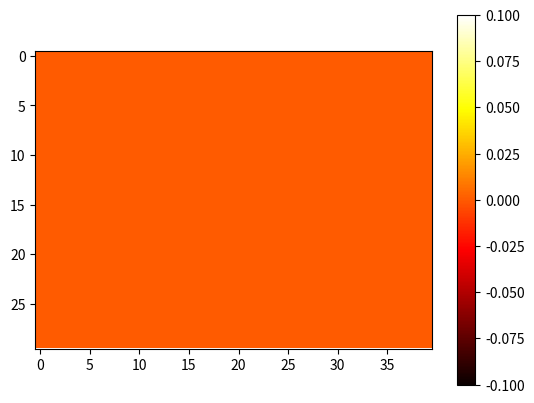

This chart was generated by the following Python code:
from operator import itemgetter
import numpy as np
import heapq
import math
import sys
import matplotlib.pyplot as plt

np.set_printoptions(threshold=sys.maxsize)

directions = { 'W': (0, -1), 'A': (-1, 0), 'S': (0, 1), 'D': (1, 0) }
reverse_directions = dict((v, k) for k, v in directions.items())
surround_1 = np.array([ 
    (0, 1), (1, 0), (0, -1), (-1, 0)
])
surround_2 = np.array([ 
    (0, 1), (1, 0), (0, -1), (-1, 0), 
    (-1, -1), (-1, 1), (1, 1), (1, -1),
])
surround_3 = np.array([ 
    (0, 1), (1, 0), (0, -1), (-1, 0), 
    (-1, -1), (-1, 1), (1, 1), (1, -1), 
    (0, 2), (1, 2), (2, 2), (2, 1), (2, 0), (2, -1), (2, -2), (1, -2), (0, -2), (-1, -2), (-2, -2), (-2, -1), (-2, 0), (-2, 1), (-2, 2), (-1, 2),
])
surround_4 = np.array([ 
    (0, 1), (1, 0), (0, -1), (-1, 0), 
    (-1, -1), (-1, 1), (1, 1), (1, -1), 
    (0, 2), (1, 2), (2, 2), (2, 1), (2, 0), (2, -1), (2, -2), (1, -2), (0, -2), (-1, -2), (-2, -2), (-2, -1), (-2, 0), (-2, 1), (-2, 2), (-1, 2), 
    (-1, 3), (0, 3), (1, 3), (3, 1), (3, 0), (3, -1), (-1, -3), (0, -3), (1, -3), (-3, -1), (-3, 0), (-3, 1)
])

def sim_move(pos, dir):
    return sim_move_2(pos, directions[dir])

def sim_move_2(pos, offsets):
    return (pos[0] + offsets[0], pos[1] + offsets[1])

def manhattan_distance(a, b):
    return abs(a[0] - b[0]) + abs(a[1] - b[1])

def euclidean_distance(a, b):
    return math.sqrt((a[0] - b[0]) ** 2 + (a[1] - b[1]) ** 2)

def dist(a, b):
    return euclidean_distance(a, b)

def sigmoid(x):
    x = min(-200, max(x, 200))
    return 1 / (1 + math.pow(math.e, -x))

class PrioritySet(object):
    def __init__(self):
        self.heap = []
        self.set = set()

    def push(self, pri, d):
        if not d in self.set:
            heapq.heappush(self.heap, (pri, d))
            self.set.add(d)

    def front(self):
        return self.heap[0]

    def pop(self):
        pri, d = heapq.heappop(self.heap)
        self.set.remove(d)
        return (pri, d)
    
    def __len__(self):
        return len(self.heap)

class Player1:
    def __init__(self, self_position, other_agent_position, params, verbosity = 1):
        self.turn = 0
        self.score = 0
        self.hunger = 50
        self.stamina = 50

        self.last_mpos = self_position
        self.last_opos = other_agent_position
        self.m_visited = np.zeros((30, 40))
        self.o_visited = np.zeros((30, 40))

        self.target_pos = None
        self.target_type = None

        self.p = params
        self.verbosity = verbosity

    def new_turn(self, dungeon_map, coins, potions, foods, self_position, other_agent_position):
        self.turn += 1
        if self.turn % 2 == 0:
            self.stamina += (1 if self.hunger > 0 else 0)
            self.hunger = max(0, self.hunger - 1)
        if self.hunger == 0:
            self.stamina = max(0, self.stamina - 1)

        self.mpos = self_position
        self.opos = other_agent_position
        self.m_visited[self.mpos[1]][self.mpos[0]] = 1
        self.o_visited[self.opos[1]][self.opos[0]] = 1

        self.map = np.array(dungeon_map)
        self.coins = np.array(coins)
        self.pots = np.array(potions)
        self.foods = np.array(foods)

        for coin in self.coins:
            self.edit_map(coin, 'coin')
        for pot in self.pots:
            self.edit_map(pot, 'pot')
        for food in self.foods:
            self.edit_map(food, 'food')
        self.edit_map(self.mpos, 'me')
        self.edit_map(self.opos, 'opp')

        if self.verbosity > 1:
            print(f'Turn: {self.turn} | Score: {self.score} | Hunger: {self.hunger} | Stamina: {self.stamina} | Mpos: {self.mpos} | Opos: {self.opos}')

    def read_map(self, pos):
        return self.map[pos[1]][pos[0]]
    
    def edit_map(self, pos, v):
        self.map[pos[1]][pos[0]] = v
        
    def move(self, dir):
        if dir != 'I':
            self.stamina = max(0, self.stamina - 1)
            npos = sim_move(self.mpos, dir)
            nblock = self.read_map(npos)
            if nblock == 'coin':
                p1.score += 1
            elif nblock == 'pot':
                p1.stamina = max(0, min(50, p1.stamina + 20))
            elif nblock == 'food':
                p1.hunger = max(0, min(50, p1.hunger + 30))
        self.last_mpos = self.mpos
        self.last_opos = self.opos
        if self.verbosity > 1:
            print('Move:', dir)
        return dir
    
    def is_traversable(self, pos):
        if pos[1] < 0 or pos[1] >= self.map.shape[0] or pos[0] < 0 or pos[0] >= self.map.shape[1]:
            return False
        p = self.read_map(pos)
        return p != 'wall' and p != 'opp'

    def nm(self, pos):
        return self.node_meta[pos[1]][pos[0]]
    
    def backtrace_path(self, start, goal):
        path = []
        curr_pos = goal
        curr_nm = self.nm(curr_pos)
        while curr_pos != start:
            delta = tuple(np.subtract(curr_pos, curr_nm['parent']))
            path.append(reverse_directions[delta])
            curr_pos = curr_nm['parent']
            curr_nm = self.nm(curr_pos)
        path.reverse()
        if self.verbosity > 1:
            print('Start:', start, '| Goal:', goal, '| Path:', path)
        return path

    def a_star_path(self, start, goal):
        start = tuple(start)
        goal = tuple(goal)
        self.node_meta = []
        for r in range(self.map.shape[0]):
            row = []
            for c in range(self.map.shape[1]):
                row.append({
                    'f': float('inf'),
                    'g': float('inf'),
                    'h': float('inf'),
                    'parent': (-1, -1),
                    'closed': False
                })
            self.node_meta.append(row)

        start_nm = self.nm(start)
        start_nm['f'] = 0
        start_nm['g'] = 0
        start_nm['h'] = 0

        open = PrioritySet()
        open.push(0, start)

        while len(open) > 0:
            curr = open.pop()[1]
            curr_nm = self.nm(curr)
            curr_nm['closed'] = True

            for dir in directions:
                succ = sim_move(curr, dir)
                if self.is_traversable(succ):
                    succ_nm = self.nm(succ)
                    if succ == goal:
                        succ_nm['parent'] = curr
                        return self.backtrace_path(start, goal)
                    if not succ_nm['closed']:
                        g_new = curr_nm['g'] + 1
                        h_new = self.realistic_dist(succ, goal)
                        f_new = g_new + h_new - (3 if self.read_map(succ) == 'coin' else -3)
                        if succ_nm['f'] == float('inf') or succ_nm['f'] > f_new:
                            open.push(f_new, succ)
                            succ_nm['f'] = f_new
                            succ_nm['g'] = g_new
                            succ_nm['h'] = h_new
                            succ_nm['parent'] = curr
                            succ_nm['closed'] = True
        return []
    
    def set_target(self, target_pos, target_type):
        self.target_pos = target_pos
        self.target_type = target_type
        self.t = 0
        if self.verbosity > 0:
            print('Set Target:', self.target_type, '-', self.target_pos)
        if self.target_pos != None:
            self.curr_path = self.a_star_path(self.mpos, self.target_pos)
            if len(self.curr_path) == 0:
                return False
        if self.verbosity > 0:
            print('Target Path:', self.curr_path)
        return True

    def has_valid_target(self):
        return (self.target_pos is not None) and (self.read_map(self.target_pos) == self.target_type)
    
    def next_dir_to_target(self):  
        dir = self.curr_path[self.t]
        p = sim_move(self.mpos, dir)
        if dist(p, self.opos) == 0:
            self.set_target(self.target_pos, self.target_type)
            return 'I'
        self.t += 1
        return dir
    
    def realistic_dist(self, a, b):
        dx = b[0] - a[0]
        dy = b[1] - a[1]
        theta = math.atan2(dy, dx)
        r = math.sqrt(dx ** 2 + dy ** 2)
        d = 0
        for i in range(1, math.ceil(r)):
            i_dx = i * math.cos(theta)
            i_dy = i * math.sin(theta)
            i_pos = sim_move_2(a, (round(i_dx), round(i_dy)))
            if self.read_map(i_pos) == 'wall':
                d += 3
            else:
                d += 1
        return d

    def calc_cu(self, coin):
        mrd = self.realistic_dist(self.mpos, coin)
        u = self.p['cvw_greed'] * -mrd + self.p['cvw_fear'] * self.realistic_dist(self.opos, coin)
        for off in surround_2:
            neighbor = sim_move_2(coin, off)
            if self.is_traversable(neighbor) and self.read_map(neighbor) == 'coin':
                u += self.p['cvw_surround']
        for food in self.foods:
            if self.realistic_dist(coin, food) < self.p['cvw_food_range']:
                u += self.p['cvw_food_near']
        for pot in self.pots:
            if self.realistic_dist(coin, pot) < self.p['cvw_pot_range']:
                u += self.p['cvw_pot_near']
        if mrd < 15:
            path_to_coin = self.a_star_path(self.mpos, coin)
            cpos = self.mpos
            for move in path_to_coin:
                cpos = sim_move(cpos, move)
                if self.read_map(cpos) == 'coin':
                    u += self.p['cvw_coin_in_route']
                elif self.read_map(cpos) == 'floor':
                    u -= self.p['cvw_floor_penalty']
                if self.m_visited[cpos[1]][cpos[0]] == 1:
                    u -= self.p['cvw_backtrack_penalty']
                if self.o_visited[cpos[1]][cpos[0]] == 1:
                    u -= self.p['cvw_goblin_penalty']
        return u
    
    def refresh_coin_utils(self):
        self.coin_utils = PrioritySet()
        cu_map = np.zeros(self.map.shape) - 100
        for coin in self.coins:
            u = self.calc_cu(coin)
            self.coin_utils.push(-u, tuple(coin))
            cu_map[coin[1]][coin[0]] = u
        heatmap.set_data(cu_map)
        fig.canvas.draw()
        fig.canvas.flush_events()
        plt.show()

fig, ax = plt.subplots()
heatmap = ax.imshow(np.zeros(shape=(30, 40)), cmap='hot', interpolation='none')
cbar = plt.colorbar(heatmap)
plt.ion()
plt.show()

p1 = None

params = {
    'seek_food_range': 30,
    'low_hunger_thresh': 25,

    'reroute_food_range': 5,
    'high_hunger_thresh': 40,

    'seek_pot_range': 20,
    'low_stam_thresh': 25,

    'reroute_pot_range': 5,
    'high_stam_thresh': 40,

    'cvw_greed': 7,
    'cvw_greed_init': 7,
    'cvw_greed_inc': 0.25,
    'cvw_fear': 2,
    'cvw_surround': 7,
    'cvw_coin_in_route': 15,
    'cvw_backtrack_penalty': 15,
    'cvw_floor_penalty': 10,
    'cvw_goblin_penalty': 20,

    'cvw_food_range': 10,
    'cvw_food_near': 150,

    'cvw_pot_range': 10,
    'cvw_pot_near': 150
}

def player1_logic(coins, potions, foods, dungeon_map, self_position, other_agent_position):
    global p1

    if p1 is None:
        p1 = Player1(self_position, other_agent_position, params, verbosity = 0)
    p1.new_turn(dungeon_map, coins, potions, foods, self_position, other_agent_position)

    pot_dists = sorted([ (p1.realistic_dist(self_position, pot), tuple(pot)) for pot in p1.pots ], key=itemgetter(0))
    food_dists = sorted([ (p1.realistic_dist(self_position, food), tuple(food)) for food in p1.foods ], key=itemgetter(0))
    p1.refresh_coin_utils()

    p1.p['cvw_greed'] = p1.p['cvw_greed_inc'] * (50 - p1.hunger) + p1.p['cvw_greed_init']

    next_dir = 'I'
    if (p1.stamina > 10 and p1.hunger > 0) or p1.hunger == 0:
        if p1.has_valid_target():
            if p1.target_type == 'coin':
                if len(food_dists) > 0 and p1.hunger < p1.p['high_hunger_thresh'] and food_dists[0][0] < p1.p['reroute_food_range']:
                    t = p1.set_target(food_dists[0][1], 'food')
                    if not t:
                        p1.set_target(None, None)
                elif len(pot_dists) > 0 and p1.stamina < p1.p['high_stam_thresh'] and pot_dists[0][0] < p1.p['reroute_pot_range']:
                    t = p1.set_target(pot_dists[0][1], 'pot')
                    if not t:
                        p1.set_target(None, None)
                elif p1.coin_utils.front()[1] != p1.target_pos and p1.calc_cu(p1.target_pos) + 10 < p1.coin_utils.front()[0]:
                    t = p1.set_target(p1.coin_utils.pop()[1], 'coin')
                    if not t:
                        p1.set_target(None, None)
            if dist(p1.mpos, p1.target_pos) == 0:
                p1.set_target(None, None)
            else:
                next_dir = p1.next_dir_to_target()
        if not p1.has_valid_target():
            if len(p1.foods) > 0 and p1.hunger < p1.p['low_hunger_thresh'] and food_dists[0][0] < p1.p['seek_food_range']:
                t = p1.set_target(food_dists[0][1], 'food')
                if not t:
                    p1.set_target(None, None)
                else:
                    next_dir = p1.next_dir_to_target()
            elif len(p1.pots) > 0 and p1.stamina < p1.p['low_stam_thresh'] and pot_dists[0][0] < p1.p['seek_pot_range']:
                t = p1.set_target(pot_dists[0][1], 'pot')
                if not t:
                    p1.set_target(None, None)
                else:
                    next_dir = p1.next_dir_to_target()
            elif len(p1.coins) > 0:
                p1.refresh_coin_utils()
                t = p1.set_target(p1.coin_utils.pop()[1], 'coin')
                if not t:
                    p1.set_target(None, None)
                else:
                    next_dir = p1.next_dir_to_target()
    return p1.move(next_dir)